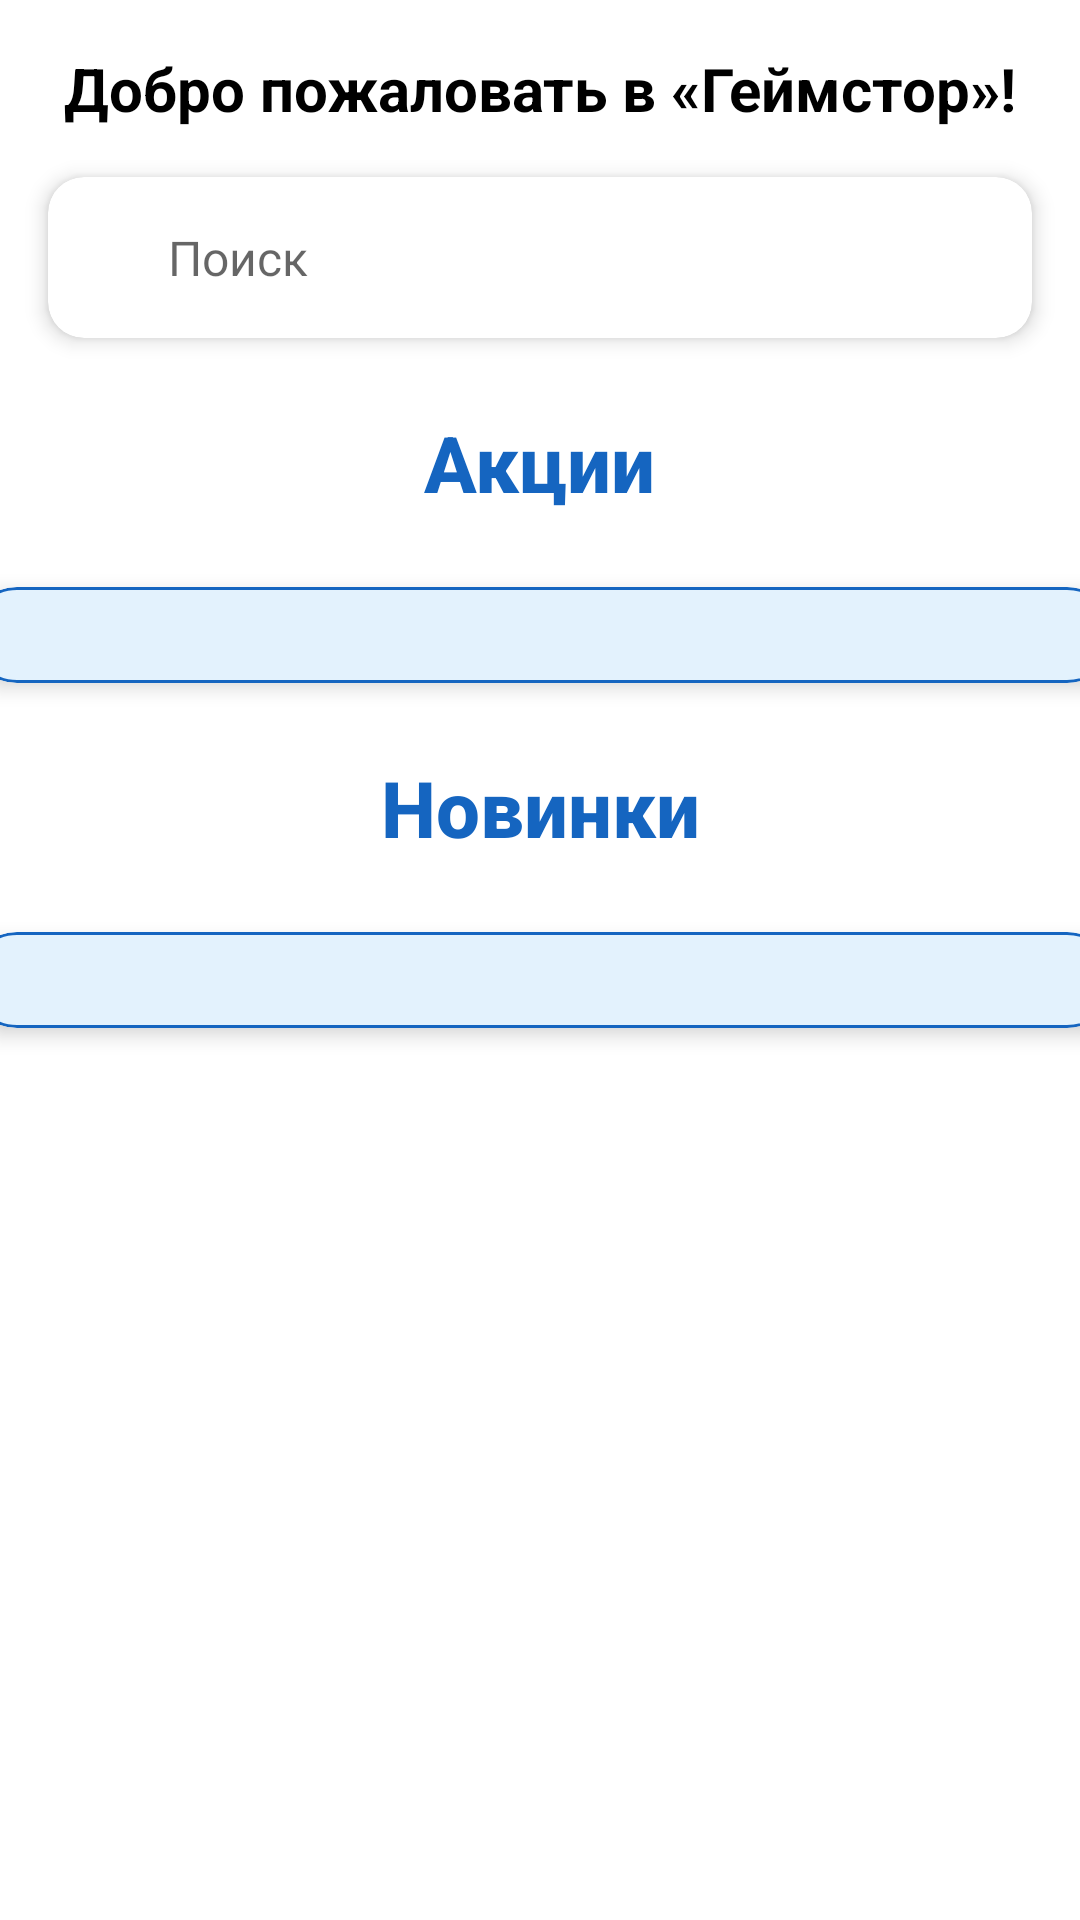

The Android layout XML behind this screen, and the referenced resources:
<!-- AndroidManifest.xml: application theme Theme.GameStoreApp -->
<!-- res/layout/fragment_home.xml -->
<?xml version="1.0" encoding="utf-8"?>
<ScrollView xmlns:android="http://schemas.android.com/apk/res/android"
    xmlns:app="http://schemas.android.com/apk/res-auto"
    android:layout_width="match_parent"
    android:layout_height="match_parent"
    android:background="@color/white"
    android:fillViewport="true">

    
    <androidx.constraintlayout.widget.ConstraintLayout
        android:id="@+id/rootLayout"
        android:layout_width="match_parent"
        android:layout_height="wrap_content"
        android:background="@color/white"
        android:focusable="true"
        android:focusableInTouchMode="true">

        
        <TextView
            android:id="@+id/welcomeText"
            android:layout_width="wrap_content"
            android:layout_height="wrap_content"
            android:layout_marginTop="16dp"
            android:text="Добро пожаловать в «Геймстор»!"
            android:textColor="@android:color/black"
            android:textSize="20sp"
            android:textStyle="bold"
            app:layout_constraintEnd_toEndOf="parent"
            app:layout_constraintStart_toStartOf="parent"
            app:layout_constraintTop_toTopOf="parent" />

        
        <androidx.cardview.widget.CardView
            android:id="@+id/searchContainer"
            android:layout_width="0dp"
            android:layout_height="wrap_content"
            android:layout_margin="16dp"
            app:cardCornerRadius="12dp"
            app:cardElevation="4dp"
            app:layout_constraintEnd_toEndOf="parent"
            app:layout_constraintStart_toStartOf="parent"
            app:layout_constraintTop_toBottomOf="@id/welcomeText">

            
            <LinearLayout
                android:layout_width="match_parent"
                android:layout_height="wrap_content"
                android:gravity="center_vertical"
                android:orientation="horizontal"
                android:padding="8dp">

                
                <ImageView
                    android:layout_width="24dp"
                    android:layout_height="24dp"
                    android:contentDescription="@string/search_icon_desc"
                    android:src="@drawable/ic_search"
                    app:tint="@color/darker_blue" />

                
                <EditText
                    android:id="@+id/searchInput"
                    style="@style/CustomEditText"
                    android:layout_width="0dp"
                    android:layout_height="wrap_content"
                    android:layout_weight="1"
                    android:background="@null"
                    android:hint="Поиск"
                    android:imeOptions="actionSearch"
                    android:inputType="text"
                    android:padding="8dp"
                    android:textSize="16sp" />


                
                <ImageView
                    android:id="@+id/clearSearchButton"
                    android:layout_width="24dp"
                    android:layout_height="24dp"
                    android:contentDescription="@string/clear_text_desc"
                    android:padding="4dp"
                    android:src="@drawable/ic_clear"
                    android:visibility="gone"
                    app:tint="@color/darker_blue" />


            </LinearLayout>
        </androidx.cardview.widget.CardView>

        
        <TextView
            android:id="@+id/promotionsLabel"
            android:layout_width="wrap_content"
            android:layout_height="wrap_content"
            android:layout_marginTop="16dp"
            android:fontFamily="sans-serif-medium"
            android:padding="8dp"
            android:text="Акции"
            android:textColor="@color/darker_blue"
            android:textSize="26sp"
            android:textStyle="bold"
            app:layout_constraintEnd_toEndOf="parent"
            app:layout_constraintStart_toStartOf="parent"
            app:layout_constraintTop_toBottomOf="@id/searchContainer" />

        
        <androidx.cardview.widget.CardView
            android:id="@+id/promotionsContainer"
            android:layout_width="0dp"
            android:layout_height="wrap_content"
            android:layout_marginStart="-11dp"
            android:layout_marginTop="16dp"
            android:layout_marginEnd="-12dp"
            app:cardBackgroundColor="@color/light_blue"
            app:cardCornerRadius="16dp"
            app:cardElevation="4dp"
            app:layout_constraintEnd_toEndOf="parent"
            app:layout_constraintStart_toStartOf="parent"
            app:layout_constraintTop_toBottomOf="@id/promotionsLabel">

            
            <LinearLayout
                android:layout_width="match_parent"
                android:layout_height="match_parent"
                android:background="@drawable/card_border"
                android:padding="8dp">

                <androidx.recyclerview.widget.RecyclerView
                    android:id="@+id/promotionsRecyclerView"
                    android:layout_width="match_parent"
                    android:layout_height="wrap_content"
                    android:paddingStart="8dp"
                    android:paddingTop="8dp"
                    android:paddingEnd="8dp"
                    android:paddingBottom="8dp" />

            </LinearLayout>

        </androidx.cardview.widget.CardView>

        
        <TextView
            android:id="@+id/newReleasesLabel"
            android:layout_width="wrap_content"
            android:layout_height="wrap_content"
            android:layout_marginTop="16dp"
            android:fontFamily="sans-serif-medium"
            android:padding="8dp"
            android:text="Новинки"
            android:textColor="@color/darker_blue"
            android:textSize="26sp"
            android:textStyle="bold"
            app:layout_constraintEnd_toEndOf="parent"
            app:layout_constraintStart_toStartOf="parent"
            app:layout_constraintTop_toBottomOf="@id/promotionsContainer" />

        
        <androidx.cardview.widget.CardView
            android:id="@+id/newReleasesContainer"
            android:layout_width="0dp"
            android:layout_height="wrap_content"
            android:layout_marginStart="-11dp"
            android:layout_marginTop="16dp"
            android:layout_marginEnd="-12dp"
            app:cardBackgroundColor="@color/light_blue"
            app:cardCornerRadius="16dp"
            app:cardElevation="4dp"
            app:layout_constraintEnd_toEndOf="parent"
            app:layout_constraintStart_toStartOf="parent"
            app:layout_constraintTop_toBottomOf="@id/newReleasesLabel">

            
            <LinearLayout
                android:layout_width="match_parent"
                android:layout_height="match_parent"
                android:background="@drawable/card_border"
                android:padding="8dp">

                <androidx.recyclerview.widget.RecyclerView
                    android:id="@+id/newReleasesRecyclerView"
                    android:layout_width="match_parent"
                    android:layout_height="wrap_content"
                    android:paddingStart="8dp"
                    android:paddingTop="8dp"
                    android:paddingEnd="8dp"
                    android:paddingBottom="8dp" />

            </LinearLayout>
        </androidx.cardview.widget.CardView>

        
        <View
            android:layout_width="match_parent"
            android:layout_height="80dp"
            app:layout_constraintEnd_toEndOf="parent"
            app:layout_constraintStart_toStartOf="parent"
            app:layout_constraintTop_toBottomOf="@id/newReleasesContainer" />

    </androidx.constraintlayout.widget.ConstraintLayout>
</ScrollView>
<!-- resources referenced by this layout -->
<resources>
  <color name="darker_blue">#1565C0</color>
  <color name="light_blue">#E3F2FD</color>
  <color name="white">#FFFFFFFF</color>
  <!-- drawable card_border (drawable) -->
  <?xml version="1.0" encoding="utf-8"?>
  <shape xmlns:android="http://schemas.android.com/apk/res/android">
  
      <solid android:color="@android:color/transparent" />
      <stroke
          android:width="1dp"
          android:color="@color/darker_blue" />
      <corners android:radius="16dp" />
  </shape>
  <string name="clear_text_desc">Иконка крестика</string>
  <string name="search_icon_desc">Иконка поиска</string>
  <style name="CustomEditText" parent="Widget.AppCompat.EditText">
          <item name="colorControlActivated">@color/primary_color</item> 
          <item name="android:textCursorDrawable">@drawable/custom_cursor</item> 
          <item name="android:textSelectHandle">@drawable/custom_cursor_drawable</item>
          <item name="android:textSelectHandleLeft">@drawable/custom_cursor_drawable</item>
          <item name="android:textSelectHandleRight">@drawable/custom_cursor_drawable</item>
      </style>
  <style name="Theme.GameStoreApp" parent="Theme.MaterialComponents.DayNight.NoActionBar">
          <item name="colorPrimary">@color/primary_color</item>
          <item name="colorPrimaryDark">@color/primary_dark_color</item>
          <item name="colorAccent">@color/accent_color</item>
          <item name="android:colorBackground">#FFFFFF</item> 
          <item name="buttonStyle">@style/CustomButtonStyle</item>
          <item name="toolbarStyle">@style/CustomToolbarStyle</item>
      </style>
  <color name="primary_color">#336699</color>
  <!-- drawable custom_cursor (drawable) -->
  <?xml version="1.0" encoding="utf-8"?>
  <shape xmlns:android="http://schemas.android.com/apk/res/android">
      <size android:width="2dp" /> 
      <solid android:color="@color/primary_color" /> 
  </shape>
  <!-- drawable custom_cursor_drawable (drawable) -->
  <?xml version="1.0" encoding="utf-8"?>
  <shape xmlns:android="http://schemas.android.com/apk/res/android">
      <solid android:color="@color/primary_color" /> 
      <corners android:radius="12dp" /> 
      <size android:width="20dp" android:height="20dp" /> 
  </shape>
  <color name="primary_dark_color">#254466</color>
  <color name="accent_color">#FFCC00</color>
  <style name="CustomButtonStyle" parent="Widget.AppCompat.Button">
          <item name="android:background">@drawable/rounded_button</item>
          <item name="android:textColor">@android:color/white</item>
          <item name="android:padding">8dp</item> 
          <item name="android:minHeight">40dp</item> 
          <item name="android:textSize">14sp</item> 
      </style>
  <style name="CustomToolbarStyle" parent="Widget.AppCompat.Toolbar">
          <item name="android:background">#336699</item> 
          <item name="android:elevation">4dp</item> 
          <item name="titleTextAppearance">@style/CustomToolbarTitle</item> 
      </style>
  <!-- drawable rounded_button (drawable) -->
  <?xml version="1.0" encoding="utf-8"?>
  <shape xmlns:android="http://schemas.android.com/apk/res/android">
      <solid android:color="#336699" /> 
      <corners android:radius="12dp" /> 
      <padding
          android:left="8dp"
          android:top="6dp"
          android:right="8dp"
          android:bottom="6dp" />
      <stroke android:width="2dp" android:color="#FFFFFF" />
  </shape>
  <style name="CustomToolbarTitle" parent="TextAppearance.Widget.AppCompat.Toolbar.Title">
          <item name="android:textColor">@android:color/white</item>
          <item name="android:textSize">20sp</item>
          <item name="android:textStyle">bold</item>
      </style>
</resources>
